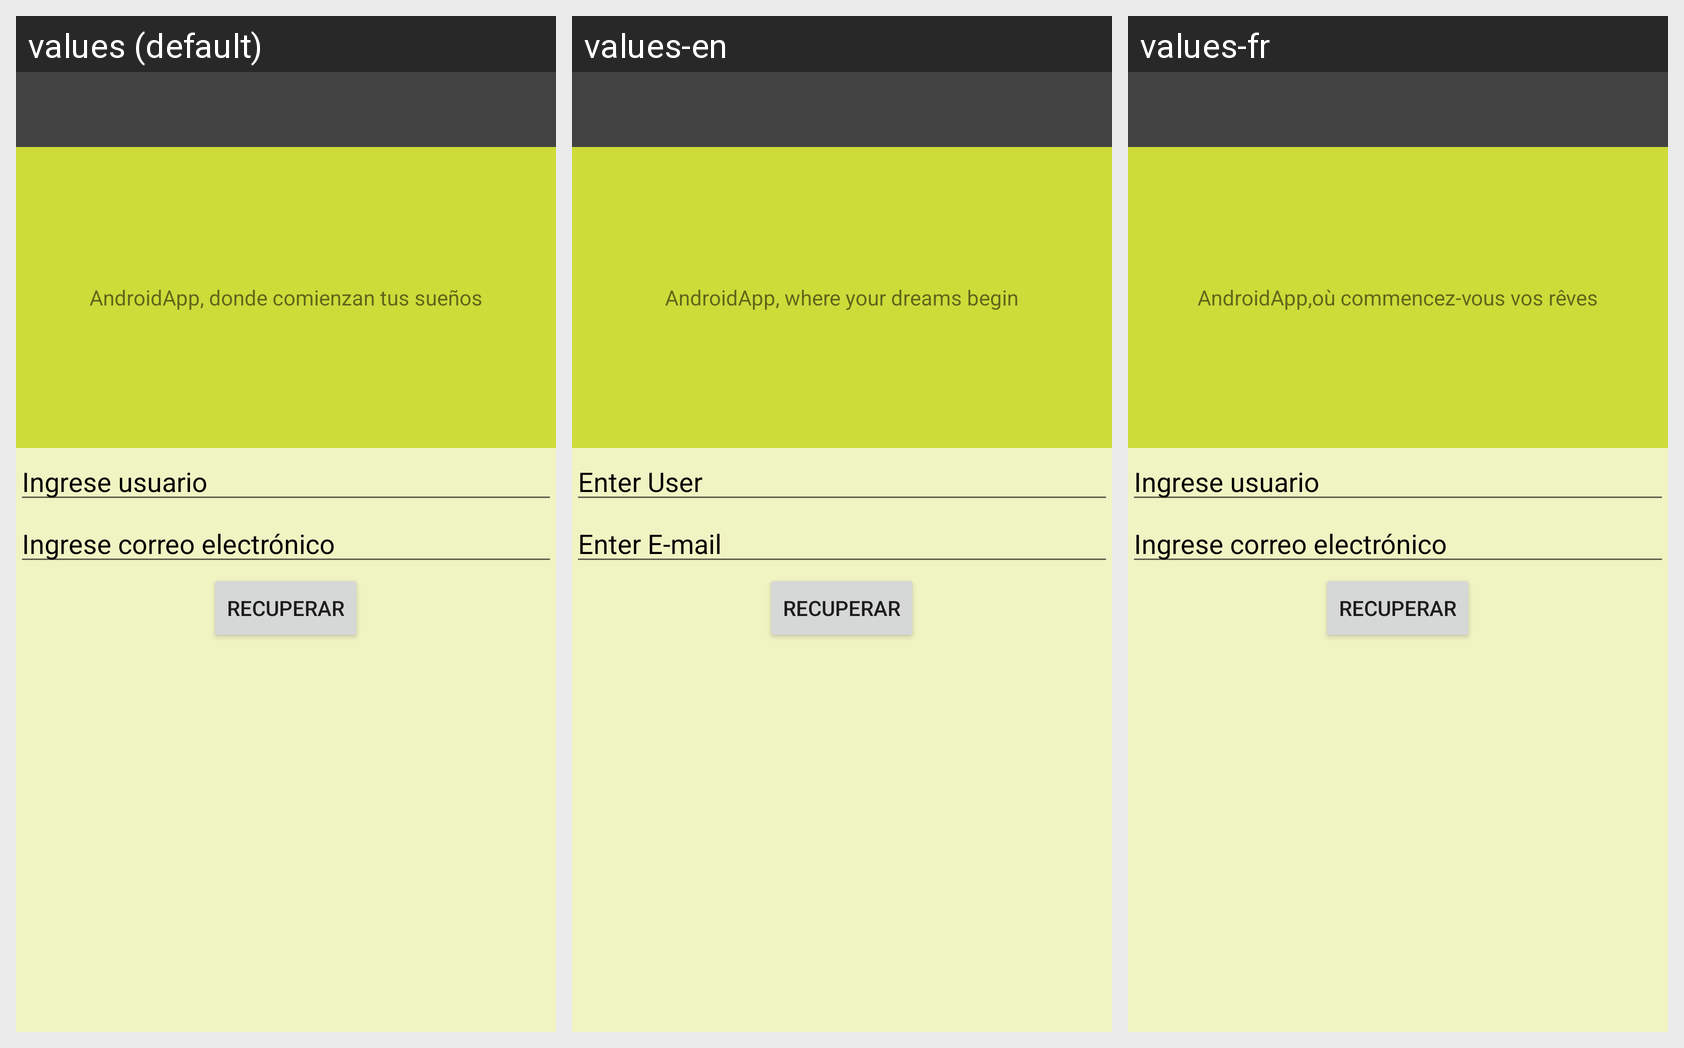

Translations of the strings shown on this Android screen, per locale in the grid:
Android screen res/layout/activity_recuperar_password.xml rendered under 3 locales, left to right: values (default), values-en, values-fr. Device: Nexus 5 (rendered at 1080×1920; each locale shown at half size, 540×960, under a caption strip naming it); theme Theme.AppCompat.Light.NoActionBar.
Strings drawn on this screen, with the default value and each locale's value (text and hints the layout hard-codes appear in the picture but are not listed):

app_name
  values: AndroidApp, donde comienzan tus sueños
  values-en: AndroidApp, where your dreams begin
  values-fr: AndroidApp,où commencez-vous vos rêves

usuario
  values: Ingrese usuario
  values-en: Enter User
  values-fr: Ingrese usuario

email
  values: Ingrese correo electrónico
  values-en: Enter E-mail
  values-fr: Ingrese correo electrónico

recuperar
  values: RECUPERAR
  values-en: RECUPERAR
  values-fr: RECUPERAR
